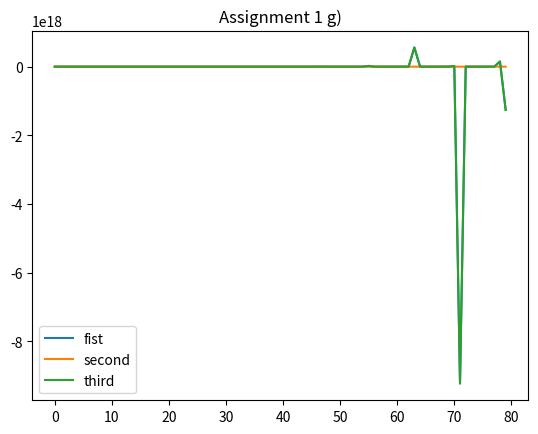

Python code for this plot:
""" [redacted] """

import numpy as np
import matplotlib.pyplot as plt

print("")
print("---------------------------------------- a) ---------------------------------------------------")
print("")

def func1(x, y):
    """ function given in assignment """
    return x+x**y

# Set array dimensions
rows = 10
cols = 8

# Create the numpy array using the function
NP_A = np.fromfunction(func1, (rows, cols), dtype=int)
print(NP_A) # I leave this in if you want to confirm my solution


print("")
print("---------------------------------------- b) ---------------------------------------------------")
print("")

# This one way a lot easier :)
print(NP_A[2:7:2, 1:6:2]) # I might forget to uncomment this one


print("")
print("---------------------------------------- c) ---------------------------------------------------")
print("")

# simple numpy conversion
NP_A_list = NP_A.tolist()
print(NP_A_list)

# I guess you want me to solve it the old fashion python way?
print("All values between 10 an 100 in the array:")
for row in NP_A_list:
    for value in row:
        if value > 10 and value < 100:
            print(value)


print("")
print("---------------------------------------- d) ---------------------------------------------------")
print("")

# Collect all necessary data
max_row = np.max(NP_A, axis=1)
min_row = np.min(NP_A, axis=1)
mean_row = np.mean(NP_A, axis=1)

min_col = np.min(NP_A, axis=0)
max_col = np.max(NP_A, axis=0)
mean_col = np.mean(NP_A, axis=0)

# The sum of max and min values and mean values last
print("The sum om max and min values for each row:")
print(min_row+max_row)

print("The sum om max and min values for each column:")
print(min_col+max_col)

print("The mean values for each row:")
print(mean_row)

print("The mean values for each column:")
print(mean_col)


print("")
print("---------------------------------------- e) ---------------------------------------------------")
print("")

NP_Ae = np.where(NP_A>100, -1, NP_A) # just using where()
print(NP_Ae)


print("")
print("---------------------------------------- f) ---------------------------------------------------")
print("")

NP_Arr = NP_A.flatten() # just using flatten()
print(NP_Arr)


print("")
print("---------------------------------------- g) ---------------------------------------------------")
print("")

plot_vals_1 = 1+NP_Arr**3+1+3*NP_Arr**2 + 6*NP_Arr
plot_vals_2 = 1+ 1+3*NP_Arr**2 + 6*NP_Arr
plot_vals_3 = 1+NP_Arr**3+ 6*NP_Arr

plt.plot(plot_vals_1, label="fist")
plt.plot(plot_vals_2, label="second")
plt.plot(plot_vals_3, label="third")

plt.legend()
plt.title("Assignment 1 g)")

plt.show()